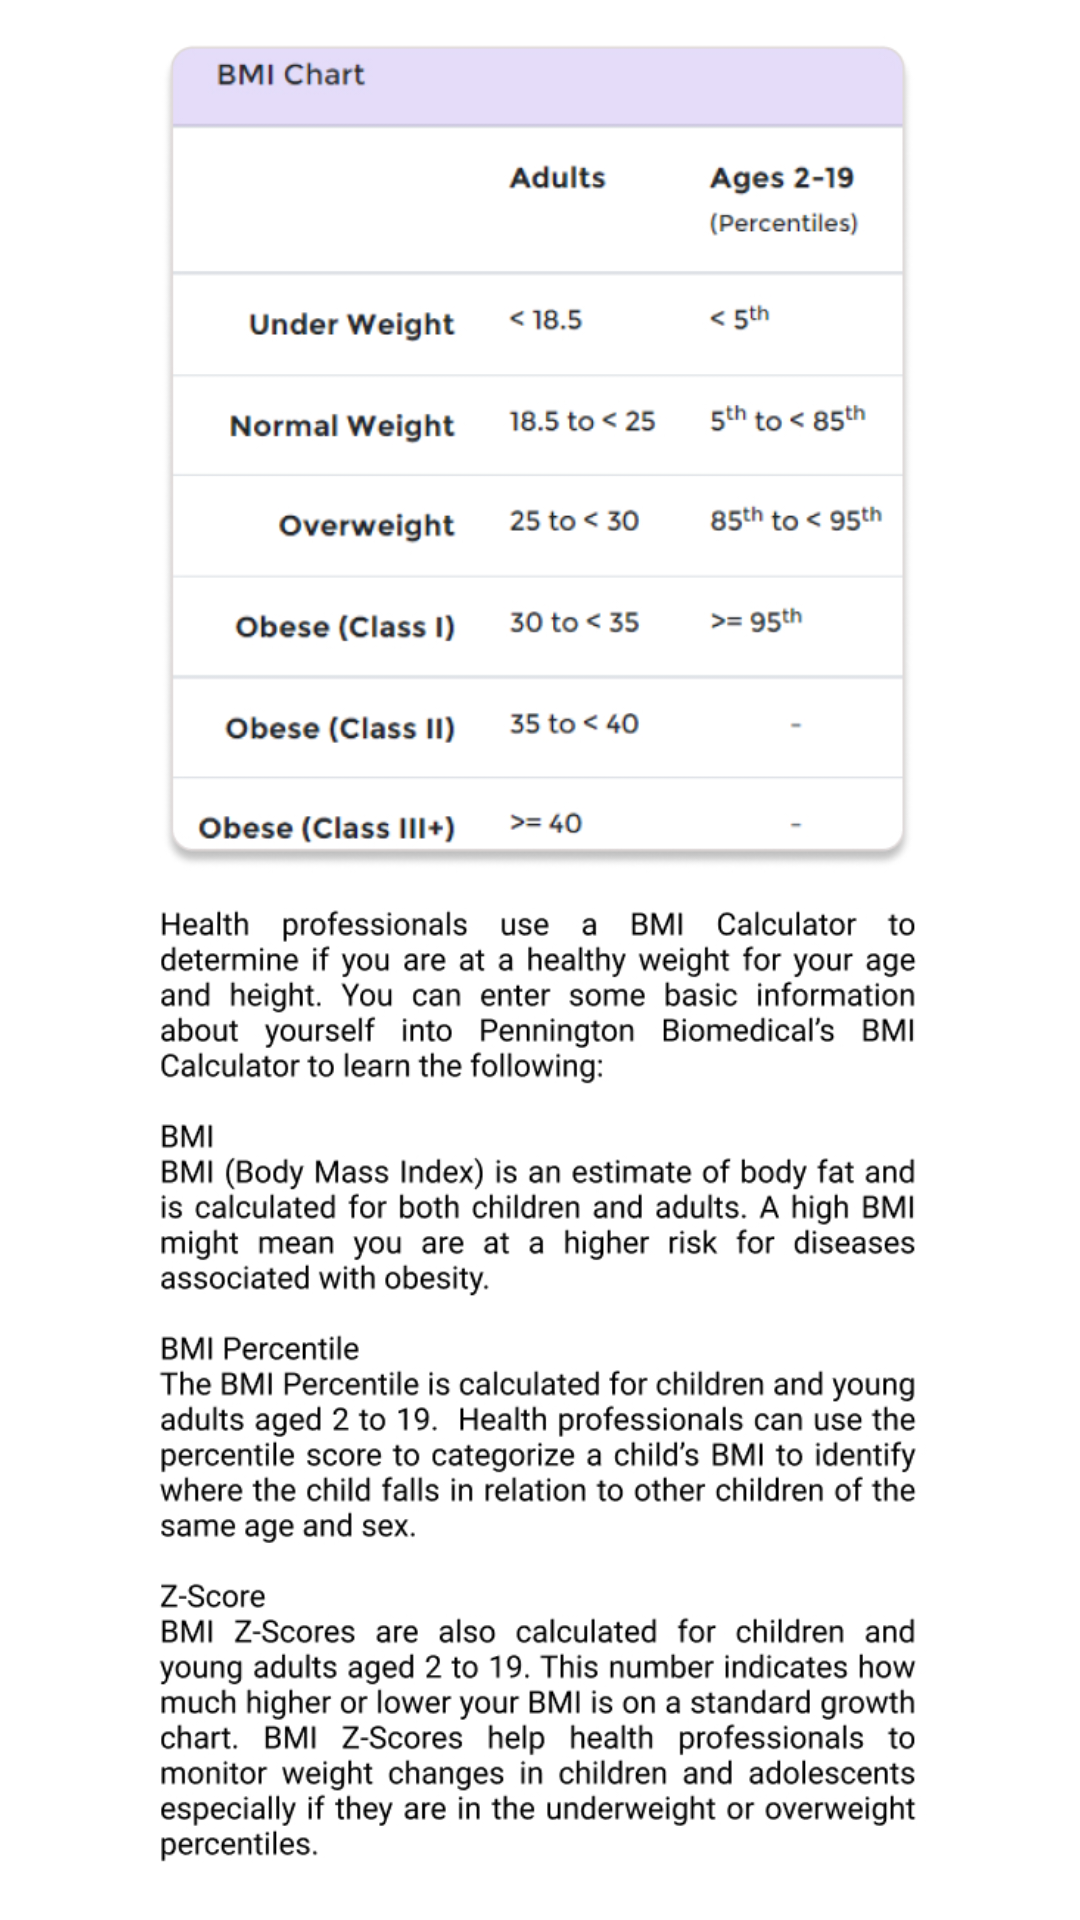

Android layout source for this screen:
<!-- AndroidManifest.xml: application theme Theme.BMICalculator -->
<!-- res/layout/fragment_about_bmi.xml -->
<?xml version="1.0" encoding="utf-8"?>
<FrameLayout xmlns:android="http://schemas.android.com/apk/res/android"
    xmlns:app="http://schemas.android.com/apk/res-auto"
    xmlns:tools="http://schemas.android.com/tools"
    android:layout_width="match_parent"
    android:layout_height="match_parent"
    tools:context=".AboutBmi">


        <androidx.constraintlayout.widget.ConstraintLayout
            android:layout_width="fill_parent"
            android:layout_height="wrap_content"
            android:scrollbarAlwaysDrawVerticalTrack="true">

            <ImageView
                android:layout_width="fill_parent"
                android:layout_height="wrap_content"
                android:src="@drawable/bmiinfo"

                app:layout_constraintBottom_toBottomOf="parent"
                app:layout_constraintEnd_toEndOf="parent"
                app:layout_constraintHorizontal_bias="0.0"
                app:layout_constraintStart_toStartOf="parent"
                app:layout_constraintTop_toTopOf="parent"
                app:layout_constraintVertical_bias="1.0">

            </ImageView>

        </androidx.constraintlayout.widget.ConstraintLayout>


</FrameLayout>
<!-- resources referenced by this layout -->
<resources>
  <!-- drawable bmiinfo: jpg bitmap (drawable, 438727 bytes) -->
  <style name="Theme.BMICalculator" parent="Theme.MaterialComponents.DayNight">
          
          <item name="colorPrimary">#71DCEC</item>
          <item name="colorPrimaryVariant">#62ebff</item>
          <item name="colorOnPrimary">@color/white</item>
          
          <item name="colorSecondary">@color/teal_200</item>
          <item name="colorSecondaryVariant">@color/teal_700</item>
          <item name="colorOnSecondary">@color/black</item>
          
          <item name="android:statusBarColor" tools:targetApi="l">?attr/colorPrimaryVariant</item>
          
      </style>
  <!-- not gathered from this repository: default colours our renderer supplied (Android Studio template values) -->
  <color name="teal_200">#FF03DAC5</color>
  <color name="teal_700">#FF018786</color>
  <color name="black">#FF000000</color>
  <color name="white">#FFFFFFFF</color>
</resources>
